Dataset: data (GitHub, Sam-wan30/AI-Image-Denoising-In-Microscopy). Classes: clean, noisy.

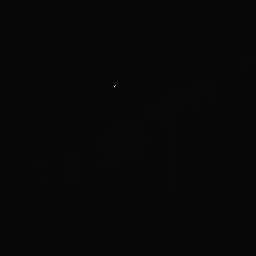
Label: noisy

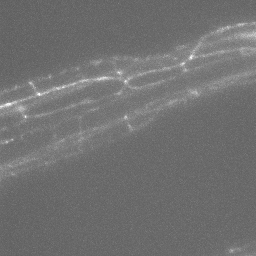
Label: clean

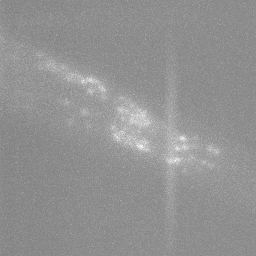
Label: noisy

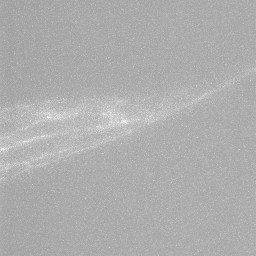
Label: noisy

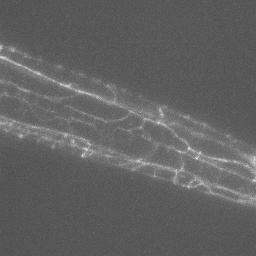
Label: clean

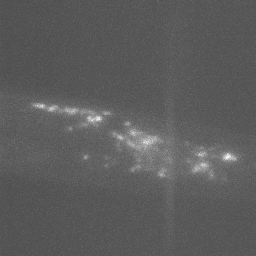
Label: noisy
